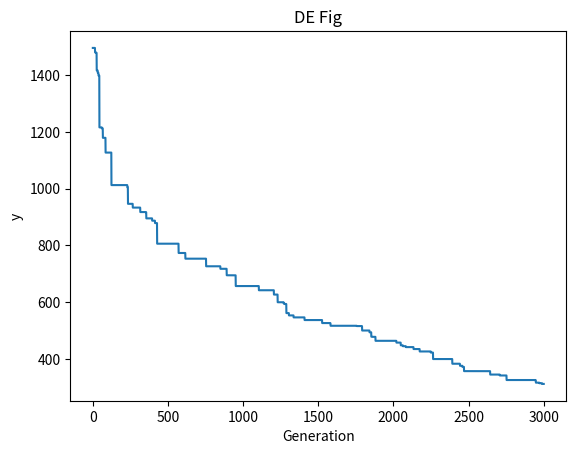

Generate this figure with matplotlib:
import numpy as np
import matplotlib.pyplot as plt
import math
import random
from decimal import Decimal
from mpl_toolkits.mplot3d import Axes3D
NP = 100
D = 100
F = 0.5
CR = 0.8
Generation = 30*D
Max = 5.12
Min = 0


# Object function
def Sphere(x):
    fx = 0
    for i in range(0,D):
        fx = fx + x[i]**2
    return fx


def f7(x):
    fx = 0
    for i in range(0,D):
        fx = fx + i*x[i]**4 
    fx = fx + random.random()
    return fx 


def f2(x):
    fx_1 = 0
    fx_2 = 1
    for i in range(0,D):
        fx_1 = fx_1 + abs(x[i])
        fx_2 = fx_2 * x[i]
    return (fx_1 + fx_2)

def f3(x):
    fx_1 = 0
    fx_2 = 0
    for i in range(0,D):
        for j in range(0,i):
            fx_1 = fx_1 + x[j]
        fx_2 = fx_2 + fx_1**2
    return fx_2

#Rosenbrock functin
def f5(x):
    fx = 0
    for i in range(0,D):
        fx = fx + 100*((x[i]**2)-x[i+1])**2 + (x[i]-1)**2
    return fx

def f4(x):
    fx = 0
    t = [0]*D
    for i in range(0,D):
        t[i] = abs(x[i])
    fx = max(t)
    return fx
def f6(x):
    fx = 0
    for i in range(0,D):
        fx = fx + math.floor(x[i]+0.5)
    return fx
def f8(x):
    fx = 0
    for i in range(0,D):
        fx = fx + (-x[i])*math.sin(math.sqrt(abs(x[i])))
    return fx
def Rastrigin(x):
    fx = 0
    for i in range(0,D):
        fx = fx + ( x[i]**2 - 10*math.cos(2*math.pi*x[i]) + 10 )
    return fx
def f10(x):
    fx_1 = 0
    fx_2 = 0
    fx_3 = 0
    for i in range(0,D):
        fx_2 = fx_2 + x[i]**2
        fx_3 = fx_3 + math.cos(2*math.pi*x[i])
    fx_1 = -20 * math.exp((-0.2)*math.sqrt((1/D)*fx_2)) - math.exp((1/D)*fx_3) + 20 + math.exp(1)
    return fx_1

# Initial function
def initialtion():
    init_list = [[0]*D for i in range(NP)]
    for i in range(0, NP):
        for j in range(0, D):
            init_list[i][j] = random.uniform(Min, Max)
    return init_list


def Cost(init_list):
    cost = [0]*NP
    for i in range(0, NP):
        cost[i] = cost[i] + Rastrigin(init_list[i])
    return cost


#evolution
def Evolution(init_list,cost):
    trial = [0]*D
    U = [[0]*D for i in range(NP)]
    for i in range(0, NP):
        score = 0
        #mutate
        a = random.randint(0, NP-1)
        while a == i:
            a = random.randint(0, NP-1)
        b = random.randint(0, NP-1)
        while b == a | b == i:
            b = random.randint(0, NP-1)
        c = random.randint(0, NP-1)
        while c == a | c == b | c == i:
            c = random.randint(0, NP-1)
        j = random.randint(0, D-1)
        for k in range(1, D+1):
            if(random.random() <= CR) | (k == D):
                trial[j] = init_list[a][j] + F * (init_list[b][j] - init_list[c][j])
            else:
                trial[j] = init_list[i][j]
            j = (j+1) % D

        score = score + Rastrigin(trial)
        if(score<=cost[i]):
            for j in range(0,D):
                U[i][j] = trial[j]
            cost[i]=score
        else:
            for j in range(0,D):
                U[i][j] = init_list[i][j]
    for i in range(0, NP):
        for j in range(0, D):
            init_list[i][j] = U[i][j]
    return init_list , cost

#main function
print("start run")
y=[]
init_list = initialtion()
cost = Cost(init_list)
y.append(min(cost))
for g in range(0, Generation):
    init_list , cost = Evolution(init_list,cost)
    y.append(min(cost))
x = init_list[cost.index(min(cost))]
print("When get best fx ,The x is ")
print(x)
print('%.7f' %min(cost))

#print(len(y))
x_label = np.arange(0,Generation+1,1)
#print(x_label)
plt.plot(x_label,y)
plt.title("DE Fig")
plt.xlabel('Generation')
plt.ylabel('y')
plt.savefig('./De_Ras.png')
'''
figure = plt.figure()
axes = Axes3D(figure)
X,Y = np.meshgrid(x_label,x_label)
plt.show()
'''
